The GitHub repository chen-lu21/plant-disease-detection contains a labelled image folder "Thermal" with 4 categories: rice leaf brown spot, rice leaf healthy, rice leaf hispa, rice leaf blast. Examples follow, each with its label.

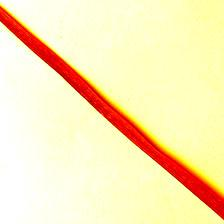
Label: rice leaf brown spot

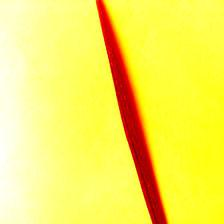
Label: rice leaf healthy

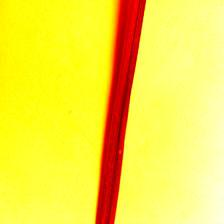
Label: rice leaf hispa

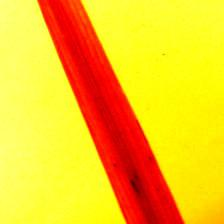
Label: rice leaf brown spot

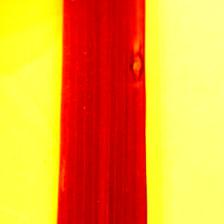
Label: rice leaf blast

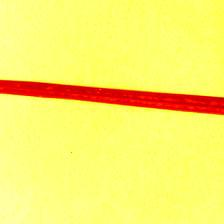
Label: rice leaf healthy
